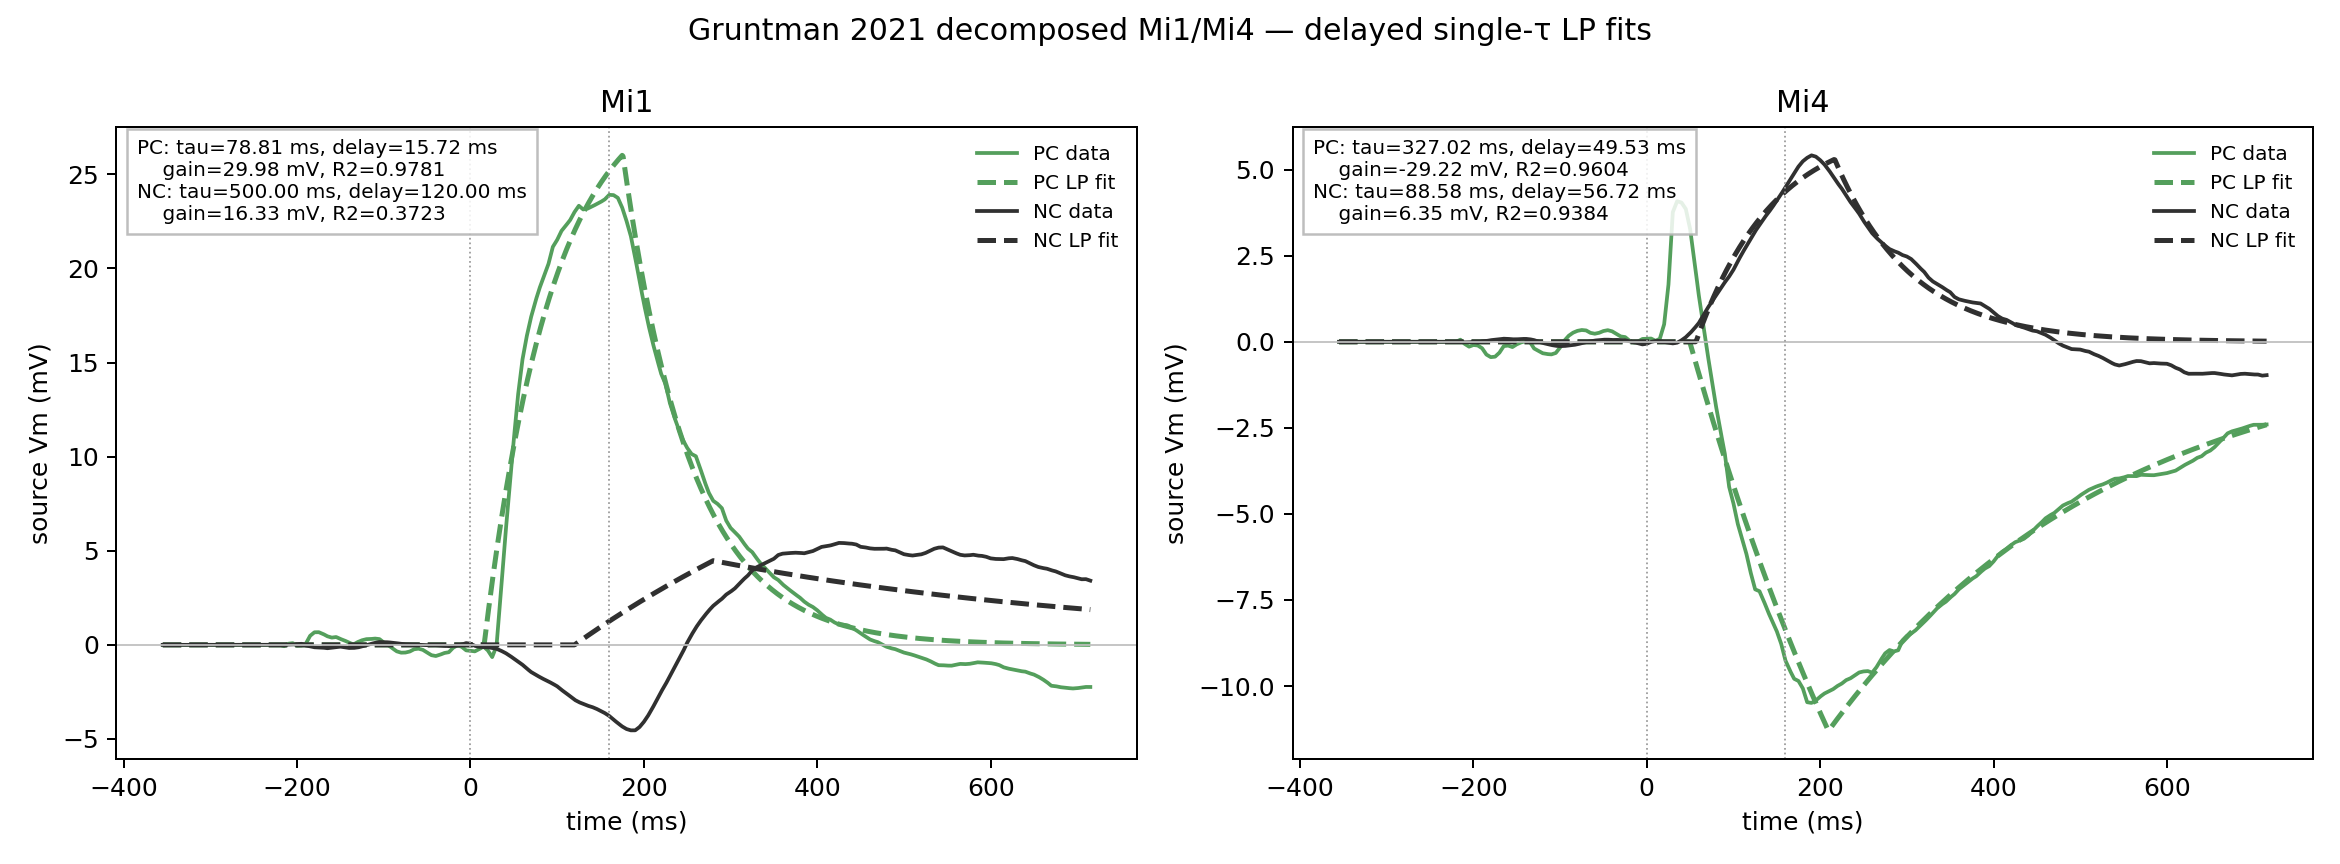

Data behind this chart, as committed beside it:
trace_id, source, contrast, flash_duration_ms, gain_mv, delay_ms, tau_ms, effective_offset_ms, r_squared, sse, n_points
Mi1_PC, Mi1, PC, 160.0, 29.98, 15.72, 78.81, 175.7, 0.9781, 1418, 1071
Mi1_NC, Mi1, NC, 160.0, 16.33, 120, 500, 280.0, 0.3723, 5598, 1071
Mi4_PC, Mi4, PC, 160.0, -29.22, 49.53, 327, 209.5, 0.9604, 591.6, 1071
Mi4_NC, Mi4, NC, 160.0, 6.346, 56.72, 88.58, 216.7, 0.9384, 182.9, 1071
